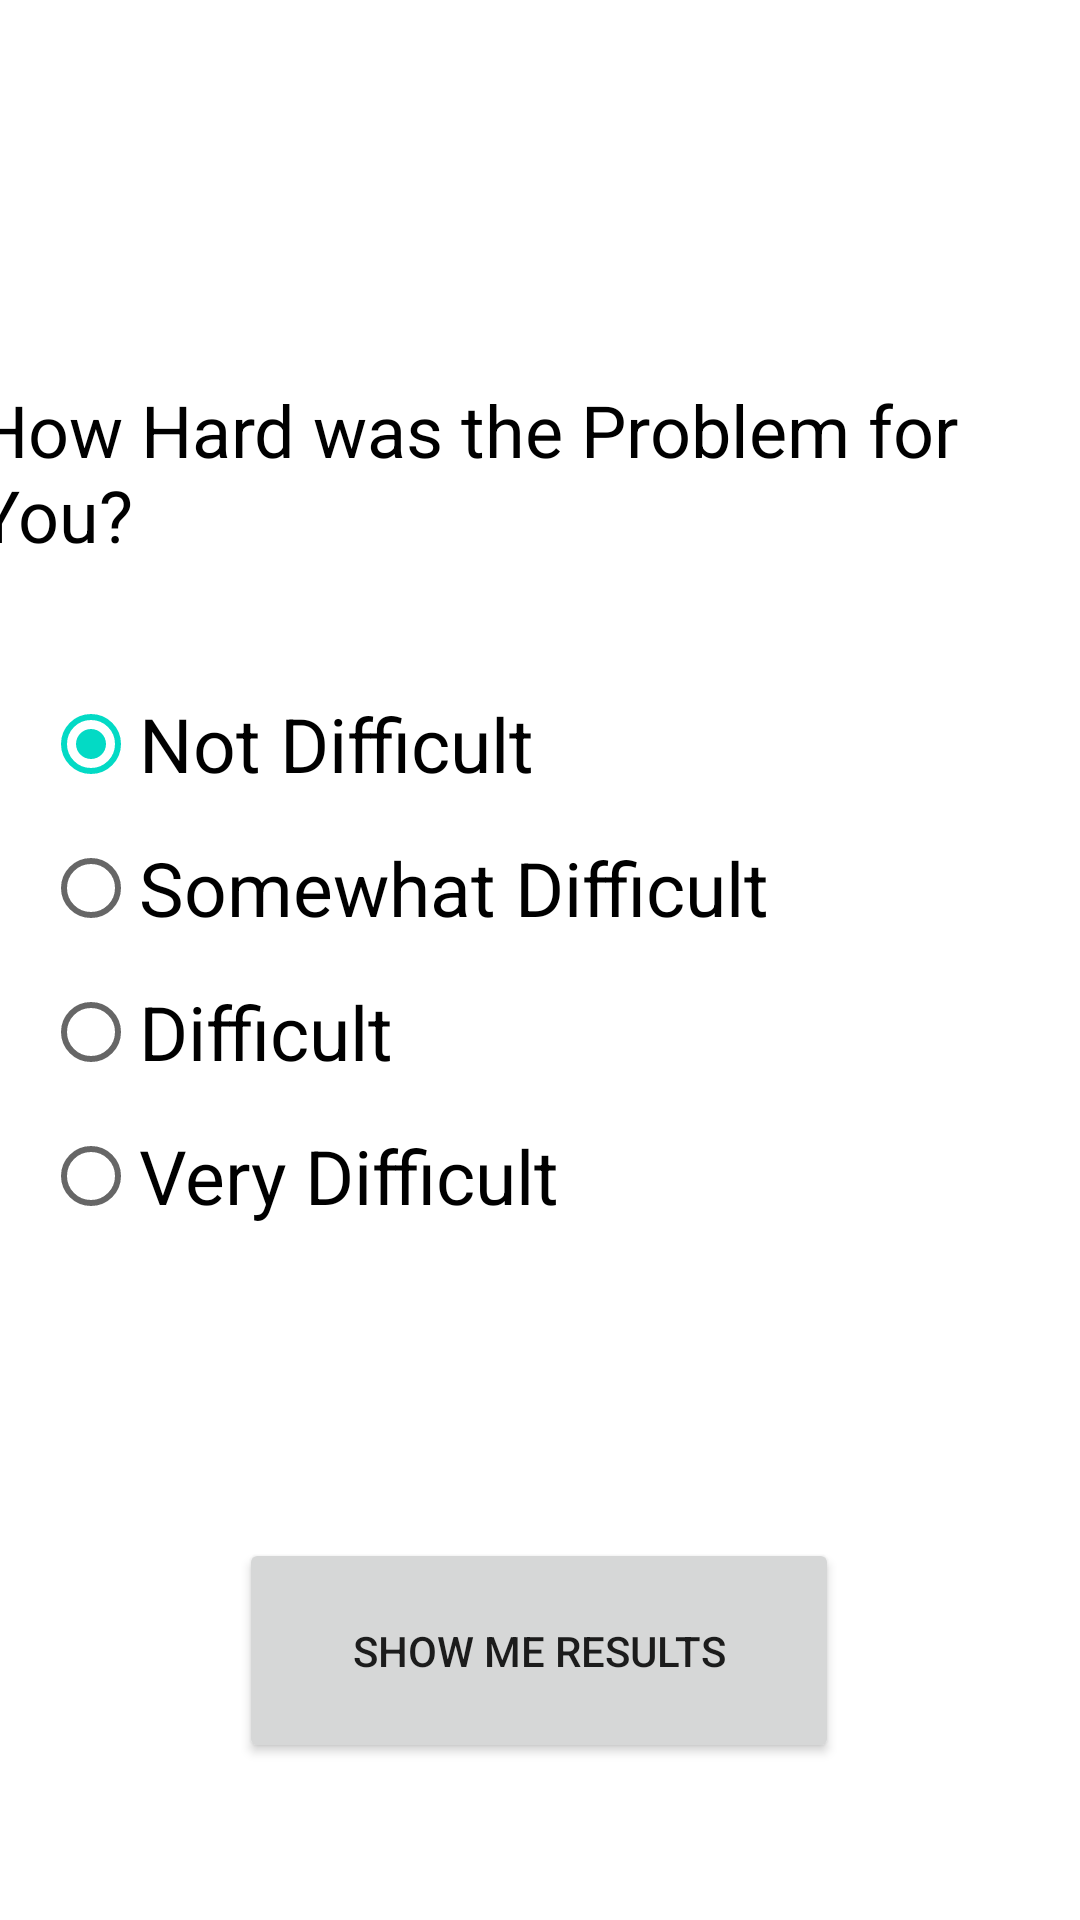

Produce the Android XML layout that renders to this screen, including the resource entries it uses.
<!-- AndroidManifest.xml: application theme Theme.MathReps -->
<!-- res/layout/fragment_rating.xml -->
<?xml version="1.0" encoding="utf-8"?>
<layout
    xmlns:android="http://schemas.android.com/apk/res/android"
    xmlns:tools="http://schemas.android.com/tools"
    xmlns:app="http://schemas.android.com/apk/res-auto"
    tools:context=".Pregame">

    <data>
        <variable
            name="viewModel"
            type="com.example.mathreps.MathRepsViewModel" />

        <variable
            name="rating"
            type="com.example.mathreps.Rating" />
    </data>

    <androidx.constraintlayout.widget.ConstraintLayout
        android:layout_width="match_parent"
        android:layout_height="match_parent"
        >

        <RadioGroup
            android:id="@+id/difficulty"
            android:layout_width="wrap_content"
            android:layout_height="wrap_content"
            app:layout_constraintBottom_toBottomOf="parent"
            app:layout_constraintEnd_toEndOf="parent"
            app:layout_constraintHorizontal_bias="0.121"
            app:layout_constraintStart_toStartOf="parent"
            app:layout_constraintTop_toTopOf="parent"
            app:layout_constraintVertical_bias="-0.411">

            <RadioButton
                android:id="@+id/notDiffButton"
                android:layout_width="wrap_content"
                android:layout_height="wrap_content"
                android:checked="true"
                android:text="Not Difficult"
                android:textSize="25sp"
                app:layout_constraintStart_toStartOf="parent"
                app:layout_constraintTop_toTopOf="parent" />

            <RadioButton
                android:id="@+id/somDiffButton"
                android:layout_width="wrap_content"
                android:layout_height="wrap_content"
                android:text="Somewhat Difficult"
                app:layout_constraintStart_toStartOf="parent"
                app:layout_constraintTop_toTopOf="parent"
                android:textSize="25sp"/>
            <RadioButton
                android:id="@+id/diffButton"
                android:layout_width="127dp"
                android:layout_height="wrap_content"
                android:text="Difficult"
                app:layout_constraintStart_toStartOf="parent"
                app:layout_constraintTop_toTopOf="parent"
                android:textSize="25sp"/>
            <RadioButton
                android:id="@+id/veryDiffButton"
                android:layout_width="wrap_content"
                android:layout_height="wrap_content"
                android:text="Very Difficult"
                app:layout_constraintStart_toStartOf="parent"
                app:layout_constraintTop_toTopOf="parent"
                android:textSize="25sp"/>
        </RadioGroup>

        <TextView
            android:id="@+id/textView5"
            android:layout_width="wrap_content"
            android:layout_height="wrap_content"
            android:layout_marginEnd="8dp"
            android:text="How Hard was the Problem for You?"
            android:textColor="@color/black"
            android:textSize="24sp"
            app:layout_constraintBottom_toTopOf="@+id/difficulty"
            app:layout_constraintEnd_toEndOf="parent"
            app:layout_constraintTop_toTopOf="parent"
            app:layout_constraintVertical_bias="0.777" />

        <Button
            android:id="@+id/toResults"
            android:layout_width="200dp"
            android:layout_height="75dp"
            android:text="Show me Results"
            app:layout_constraintBottom_toBottomOf="parent"
            app:layout_constraintEnd_toEndOf="parent"
            app:layout_constraintHorizontal_bias="0.497"
            app:layout_constraintStart_toStartOf="parent"
            app:layout_constraintTop_toBottomOf="@+id/difficulty"
            app:layout_constraintVertical_bias="0.649" />

    </androidx.constraintlayout.widget.ConstraintLayout>
</layout>
<!-- resources referenced by this layout -->
<resources>
  <style name="Theme.MathReps" parent="Theme.MaterialComponents.DayNight.DarkActionBar">
          
          <item name="colorPrimary">@color/purple_500</item>
          <item name="colorPrimaryVariant">@color/purple_700</item>
          <item name="colorOnPrimary">@color/white</item>
          
          <item name="colorSecondary">@color/teal_200</item>
          <item name="colorSecondaryVariant">@color/teal_700</item>
          <item name="colorOnSecondary">@color/black</item>
          
          <item name="android:statusBarColor" tools:targetApi="l">?attr/colorPrimaryVariant</item>
          
      </style>
  <!-- not gathered from this repository: default colours our renderer supplied (Android Studio template values) -->
  <color name="purple_500">#FF6200EE</color>
  <color name="purple_700">#FF3700B3</color>
  <color name="teal_200">#FF03DAC5</color>
  <color name="teal_700">#FF018786</color>
  <color name="black">#FF000000</color>
  <color name="white">#FFFFFFFF</color>
</resources>
